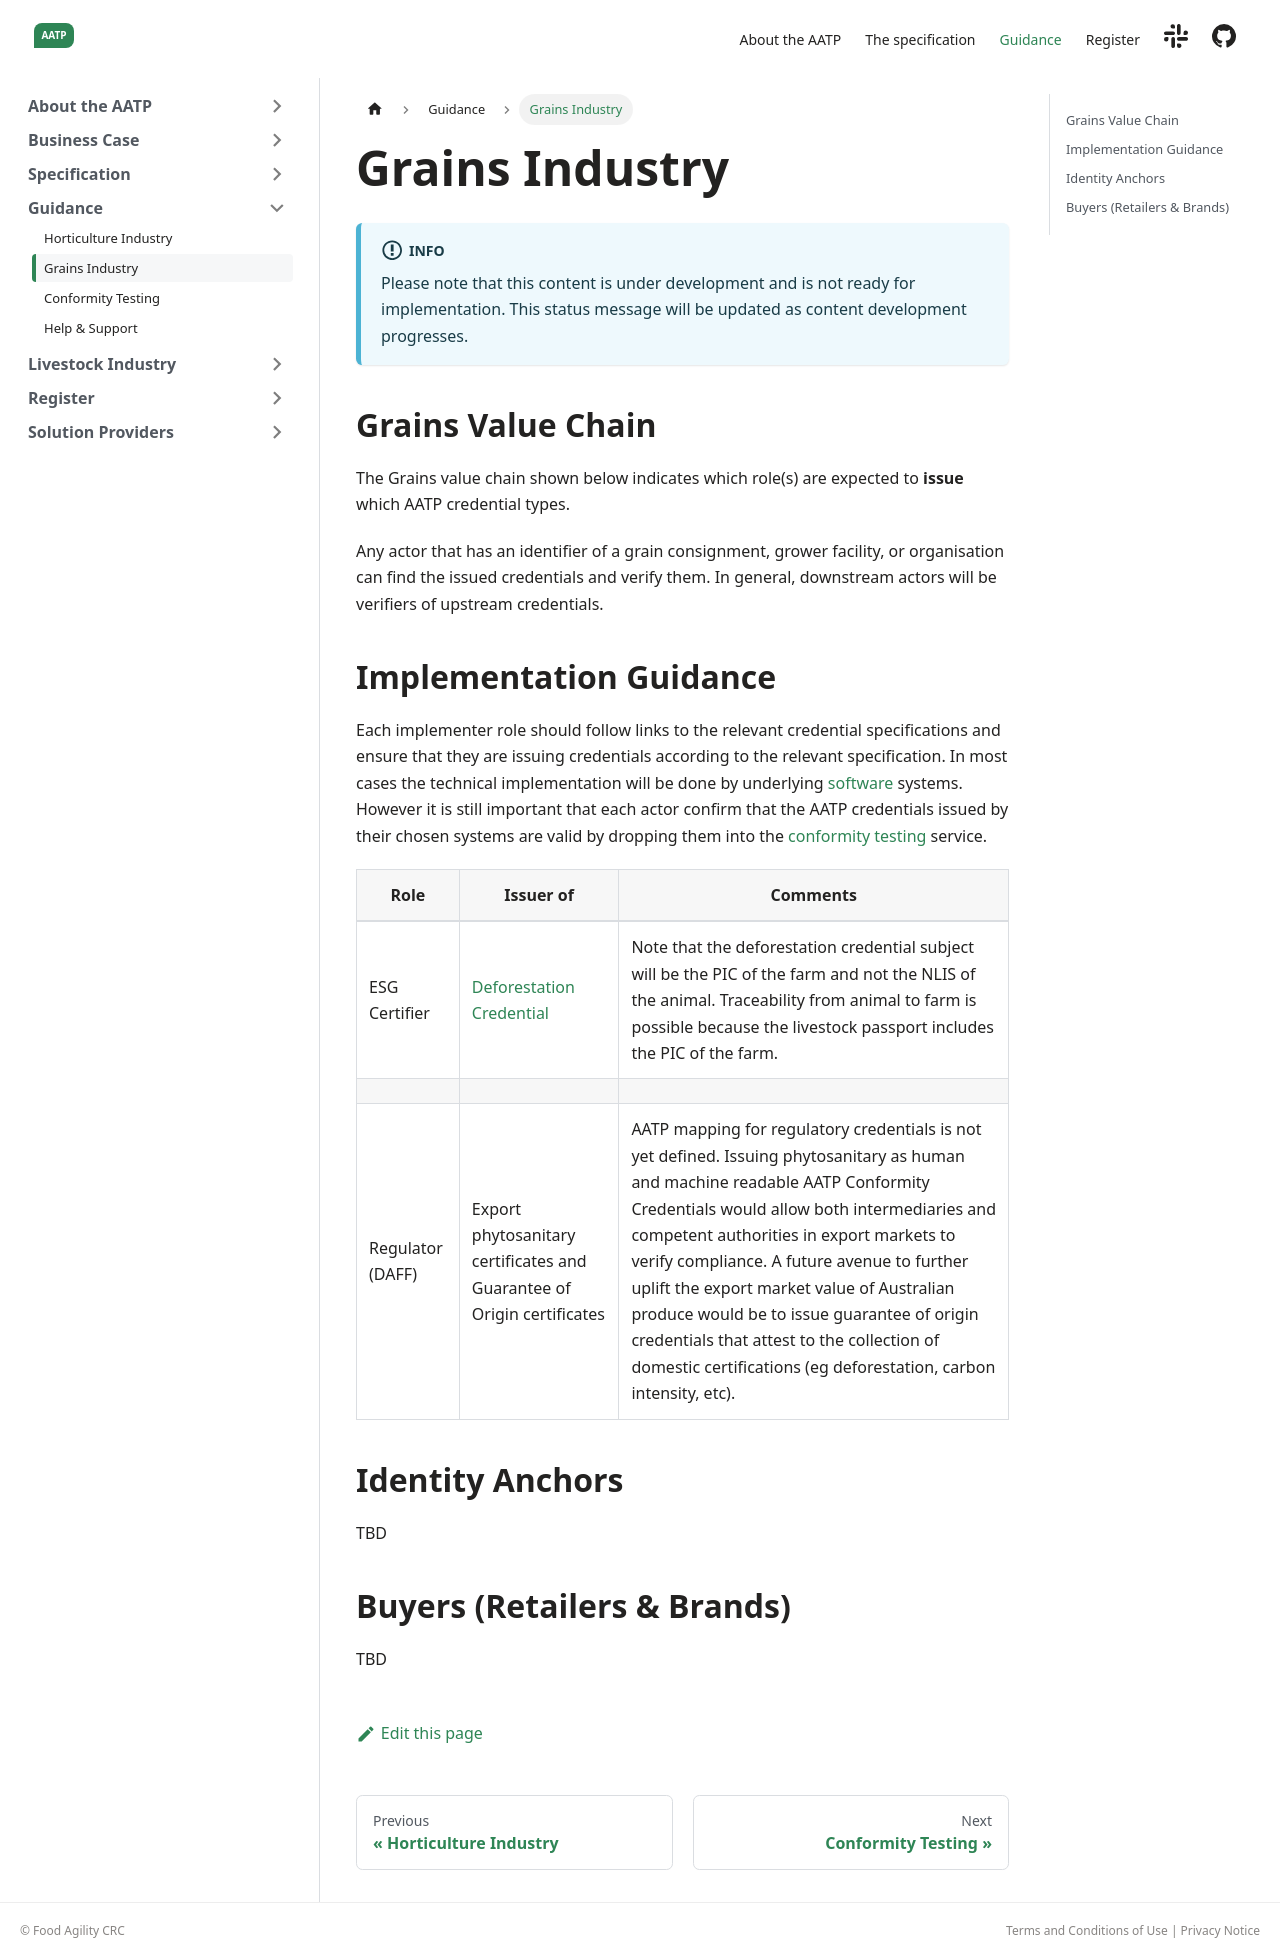

repository: FACRC-AgTrace/AATP · page: docs/guidance/Grains/index.html · generator: docusaurus

---
sidebar_position: 20
title: Grains Industry
---

import Disclaimer from '../\_disclaimer.mdx';

<Disclaimer />


## Grains Value Chain

The Grains value chain shown below indicates which role(s) are expected to **issue** which AATP credential types. 



Any actor that has an identifier of a grain consignment, grower facility, or organisation can find the issued credentials and verify them.  In general, downstream actors will be verifiers of upstream credentials. 

## Implementation Guidance

Each implementer role should follow links to the relevant credential specifications and ensure that they are issuing credentials according to the relevant specification. In most cases the technical implementation will be done by underlying [software](../register/Software) systems. However it is still important that each actor confirm that the AATP credentials issued by their chosen systems are valid by dropping them into the [conformity testing](ConformityTesting) service. 

|Role|Issuer of|Comments|
|--|--|--|
|ESG Certifier|[Deforestation Credential](../specification/ConformityCredential#deforestation-credential)|Note that the deforestation credential subject will be the PIC of the farm and not the NLIS of the animal. Traceability from animal to farm is possible because the livestock passport includes the PIC of the farm. |
| | |
|Regulator (DAFF)|Export phytosanitary certificates and Guarantee of Origin certificates|AATP mapping for regulatory credentials is not yet defined. Issuing phytosanitary as human and machine readable AATP Conformity Credentials would allow both intermediaries and competent authorities in export markets to verify compliance. A future avenue to further uplift the export market value of Australian produce would be to issue guarantee of origin credentials that attest to the collection of domestic certifications (eg deforestation, carbon intensity, etc). |


## Identity Anchors


TBD


## Buyers (Retailers & Brands)


TBD
